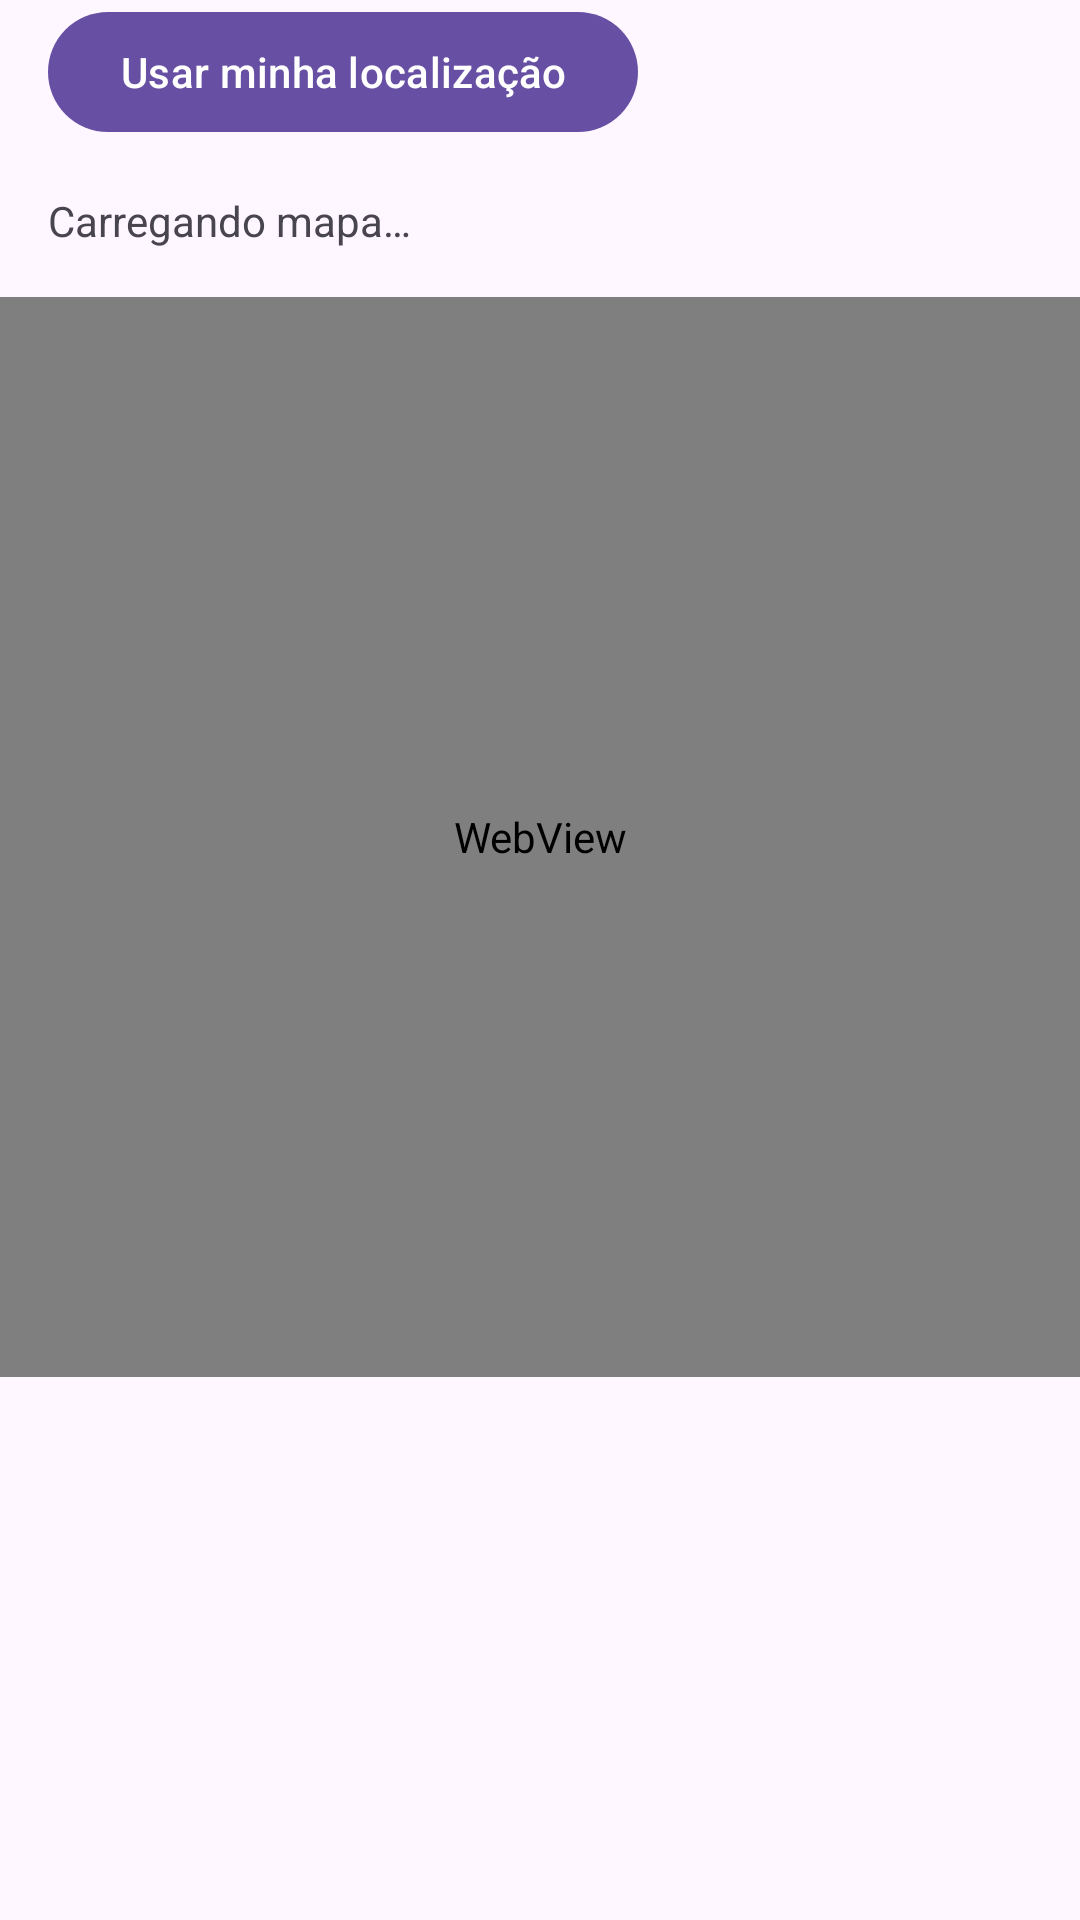

This screen was rendered from an Android layout file. Write that file and the resources it references.
<!-- AndroidManifest.xml: application theme Theme.Achados -->
<!-- res/layout/dialog_map.xml -->
<?xml version="1.0" encoding="utf-8"?>
<LinearLayout xmlns:android="http://schemas.android.com/apk/res/android"
    android:layout_width="match_parent" android:layout_height="match_parent"
    android:orientation="vertical">
    <com.google.android.material.button.MaterialButton android:id="@+id/map_current_location"
        android:layout_width="wrap_content" android:layout_height="wrap_content"
        android:layout_marginStart="16dp" android:text="@string/map_current_location" />
    <TextView android:id="@+id/map_location_status" android:layout_width="match_parent"
        android:layout_height="wrap_content" android:paddingHorizontal="16dp"
        android:accessibilityLiveRegion="polite" android:visibility="gone" />
    <TextView android:id="@+id/map_status" android:layout_width="match_parent"
        android:layout_height="wrap_content" android:padding="16dp"
        android:accessibilityLiveRegion="polite" android:text="@string/map_loading" />
    <com.google.android.material.button.MaterialButton android:id="@+id/map_retry"
        android:layout_width="wrap_content" android:layout_height="wrap_content"
        android:layout_marginStart="16dp" android:text="@string/map_retry"
        android:visibility="gone" />
    <WebView android:id="@+id/map_web" android:layout_width="match_parent"
        android:layout_height="360dp" />
</LinearLayout>
<!-- resources referenced by this layout -->
<resources>
  <string name="map_current_location">Usar minha localização</string>
  <string name="map_loading">Carregando mapa…</string>
  <string name="map_retry">Tentar novamente</string>
  <style name="Theme.Achados" parent="Theme.Material3.DayNight.NoActionBar">
          <item name="android:windowLightStatusBar">?attr/isLightTheme</item>
      </style>
</resources>
